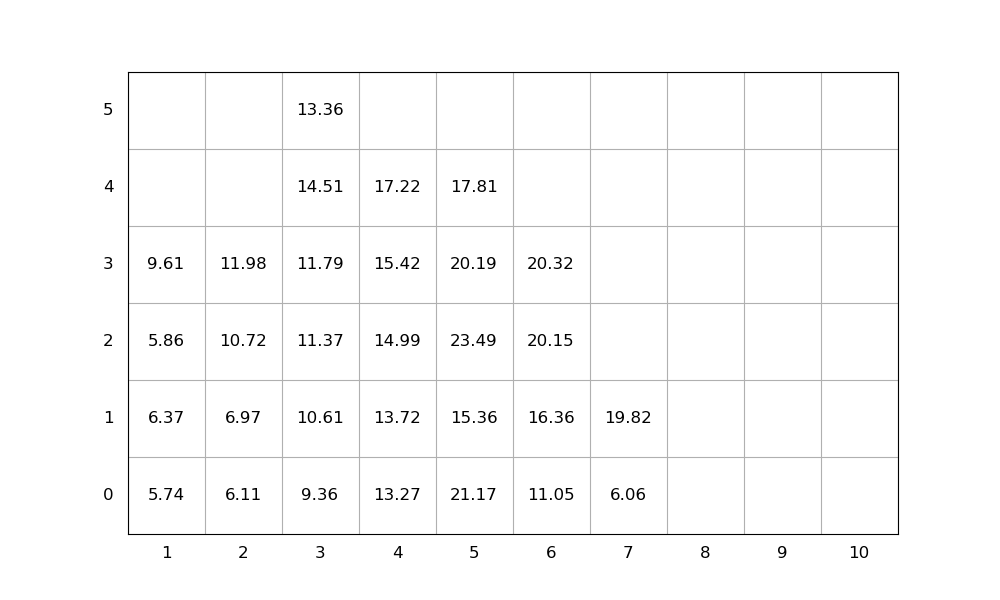

Data behind this chart, as committed beside it:
idx, loc_x, loc_y, loc_z, weight, group, score, seq, emerg, reloc, size(ft)
1, 5, 0, 0, 21.17, 0, 21.17, 1, 0, 1.0, 20
2, 5, 0, 1, 15.36, 0, 15.36, 2, 0, 1.0, 20
3, 3, 0, 0, 9.36, 0, 9.36, 3, 0, 0, 20
4, 3, 0, 1, 10.61, 0, 10.61, 4, 0, 0, 20
5, 4, 0, 0, 13.27, 0, 13.27, 5, 0, 0, 20
6, 5, 0, 2, 23.49, 0, 23.49, 6, 0, 1.0, 20
7, 4, 0, 1, 13.72, 0, 13.72, 7, 0, 0, 20
8, 5, 0, 3, 20.19, 0, 20.19, 8, 0, 1.0, 20
9, 4, 0, 2, 14.99, 0, 14.99, 9, 0, 0, 20
10, 3, 0, 2, 11.37, 0, 11.37, 10, 0, 0, 20
11, 3, 0, 3, 11.79, 0, 11.79, 11, 0, 0, 20
12, 6, 0, 0, 11.05, 0, 11.05, 12, 0, 0, 20
13, 5, 0, 4, 17.81, 0, 17.81, 13, 0, 1.0, 20
14, 3, 0, 4, 14.51, 0, 14.51, 14, 0, 1.0, 20
15, 6, 0, 1, 16.36, 0, 16.36, 15, 0, 0, 20
16, 4, 0, 3, 15.42, 0, 15.42, 16, 0, 0, 20
17, 4, 0, 4, 17.22, 0, 17.22, 17, 0, 0, 20
18, 2, 0, 0, 6.11, 0, 6.11, 18, 0, 0, 20
19, 6, 0, 2, 20.15, 0, 20.15, 19, 0, 0, 20
20, 7, 0, 0, 6.06, 0, 6.06, 20, 0, 0, 20
21, 1, 0, 0, 5.74, 0, 5.74, 21, 0, 0, 20
22, 2, 0, 1, 6.97, 0, 6.97, 22, 0, 0, 20
23, 6, 0, 3, 20.32, 0, 20.32, 23, 0, 0, 20
24, 1, 0, 1, 6.37, 0, 6.37, 24, 0, 1.0, 20
25, 7, 0, 1, 19.82, 0, 19.82, 25, 0, 0, 20
26, 3, 0, 5, 13.36, 0, 13.36, 26, 0, 1.0, 20
27, 2, 0, 2, 10.72, 0, 10.72, 27, 0, 0, 20
28, 1, 0, 2, 5.86, 0, 5.86, 28, 0, 1.0, 20
29, 2, 0, 3, 11.98, 0, 11.98, 29, 0, 0, 20
30, 1, 0, 3, 9.61, 0, 9.61, 30, 0, 1.0, 20
